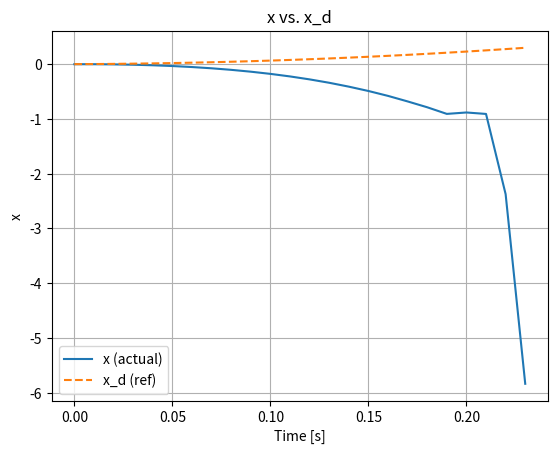
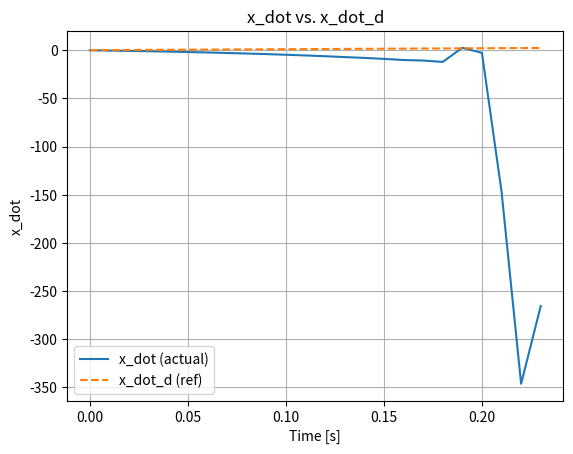
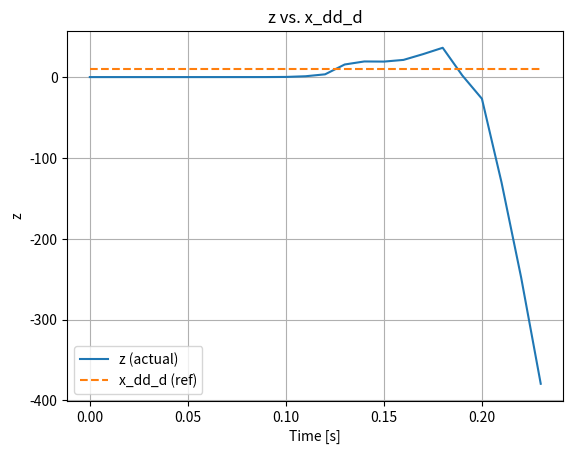
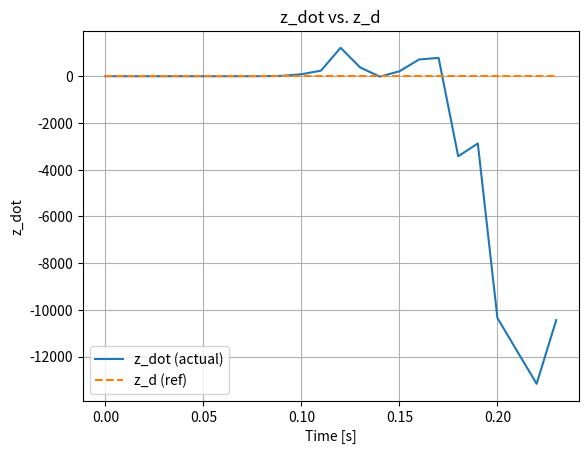
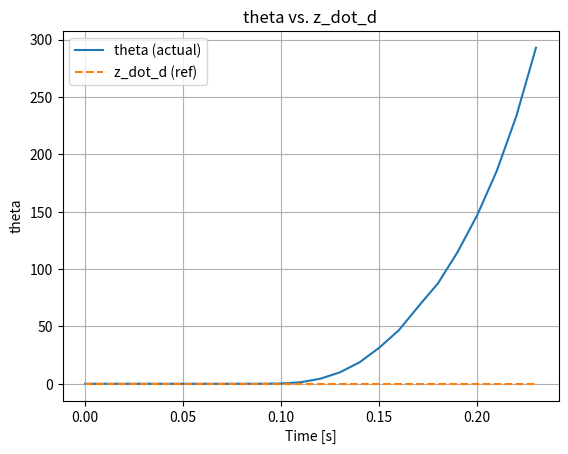
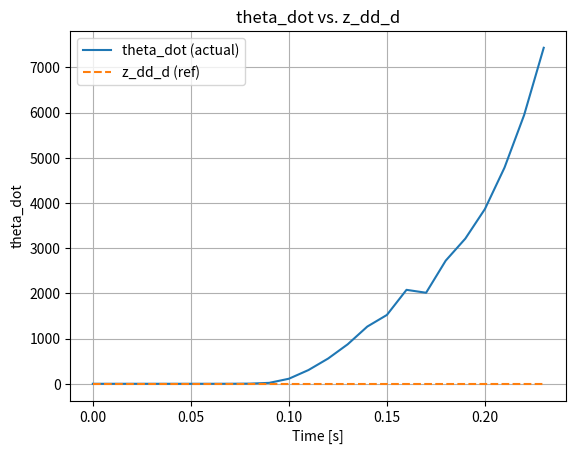

Generate these figures, in order, with matplotlib:
import numpy as np
import matplotlib.pyplot as plt

I_y = 3100 # kg*m^2
x_cm = 4.18 # m
l = x_cm
C_D = 0.1 
C_L = 0.034
g = 9.81 # m/s^2
I_sp0 = 300 # s
m0 = 1250
m_empty = 600

dt = 0.01

def altitude_to_pressure(altitude: float) -> float:
    return 101325 * np.exp(-altitude / 8500)

def thrust_to_mass_dot(thrust_input: np.ndarray, pressure: float) -> float:
    return - np.linalg.norm(thrust_input) / (I_sp0 * g) - (pressure * np.pi * 0.5**2) / (I_sp0 * g)

def f_a_input(state: np.ndarray) -> np.ndarray:
    x, x_dot, z, z_dot, theta, theta_dot = state
    velocity = np.sqrt(x_dot**2 + z_dot**2)
    q = 0.5 * 1.225 * velocity**2

    gamma = np.arctan2(x_dot, z_dot)
    alpha = theta - gamma

    C_A = C_D * np.cos(alpha) - C_L * np.sin(alpha)
    C_N = C_L * np.cos(alpha) + C_D * np.sin(alpha)

    S = np.pi * 0.5**2 # m^2

    return np.array([-q * C_A * S, -q * C_N * S])

def tau_a_input(state: np.ndarray, f_a_input: np.ndarray) -> float:
    x, x_dot, z, z_dot, theta, theta_dot = state
    f_ax, f_az = f_a_input
    # Center of pressure
    x_cp = 7.11 # m
    d = 0.5 # m

    tau_a = f_az * (x_cp - x_cm)

    return tau_a

def eom(t: float, state: np.ndarray, m: float, thrust_input: np.ndarray, f_a_input: np.ndarray, tau_a: float) -> np.ndarray:
    x, x_dot, z, z_dot, theta, theta_dot = state
    f_ax, f_az = f_a_input
    T_cos_mu, T_sin_mu = thrust_input

    dxdt = x_dot
    dx_dotdt = -g + f_ax / m + (np.cos(theta) * T_cos_mu + np.sin(theta) * T_sin_mu) / m
    dzdt = z_dot
    dz_dotdt = f_az / m + (-np.sin(theta) * T_cos_mu + np.cos(theta) * T_sin_mu) / m
    dthetadt = theta_dot
    dqdt = tau_a / I_y + (l * T_sin_mu) / I_y

    return np.array([dxdt, dx_dotdt, dzdt, dz_dotdt, dthetadt, dqdt])

def u_in(t: float, state: np.ndarray, m: float, f_a_input: np.ndarray, tau_a: float, ref: np.ndarray, v_in: np.ndarray) -> np.ndarray:
    x, x_dot, z, z_dot, theta, theta_dot = state
    f_ax, f_az = f_a_input
    x_d, x_dot_d, x_dd_d, z_d, z_dot_d, z_dd_d, theta_d, theta_dot_d, theta_dd_d = ref

    Lambda = np.array([[np.cos(theta)/m, np.sin(theta)/m],[0, l/I_y]])
    b = np.array([[-g + f_ax/m - x_dd_d], [tau_a/I_y - theta_dd_d]])

    v_in = np.reshape(v_in, (2, 1))
    u_in = np.linalg.inv(Lambda) @ b + np.linalg.inv(Lambda) @ v_in

    return u_in.T

def v_in(t: float, state: np.ndarray, ref: np.ndarray, k_1_x: float = 2.5, k_2_x: float = 4.5, k_1_theta: float = 12, k_2_theta: float = 10) -> np.ndarray:
    x, x_dot, z, z_dot, theta, theta_dot = state
    x_d, x_dot_d, x_dd_d, z_d, z_dot_d, z_dd_d, theta_d, theta_dot_d, theta_dd_d = ref

    e_x = x_d - x
    e_x_dot = x_dot_d - x_dot
    e_theta = theta_d - theta
    e_theta_dot = theta_dot_d - theta_dot

    return np.array([[
        -(1 + k_1_x*k_2_x) * e_x - (k_1_x + k_2_x) * e_x_dot
    ], [
        -(1 + k_1_theta*k_2_theta) * e_theta - (k_1_theta + k_2_theta) * e_theta_dot
    ]])

def theta_ref_from_u_out(t: float, state: np.ndarray, ref: np.ndarray, mass: float, f_a_input: np.ndarray, tau_a: float, u_out: float) -> np.ndarray:
    x, x_dot, z, z_dot, theta, theta_dot = state
    f_ax, f_az = f_a_input
    x_d, x_dot_d, x_dd_d, z_d, z_dot_d, z_dd_d, theta_d, theta_dot_d, theta_dd_d = ref

    a = -g + f_ax/mass - x_dd_d
    b = (I_y * theta_dd_d - tau_a)/(mass * l)

    theta_d_new = np.arccos(b/(np.sqrt(a**2 + u_out**2))) + np.arctan2(a, -u_out)
    theta_dot_d_new = (theta_d_new - theta_d)/dt
    theta_dd_d_new = (theta_dot_d_new - theta_dot_d)/dt

    return np.array([
        theta_d_new, theta_dot_d_new, theta_dd_d_new
    ])

def u_out(t: float, state: np.ndarray, m: float, f_a_input: np.ndarray, ref: np.ndarray, v_out: float) -> float:
    x, x_dot, z, z_dot, theta, theta_dot = state
    f_ax, f_az = f_a_input
    x_d, x_dot_d, x_dd_d, z_d, z_dot_d, z_dd_d, theta_d, theta_dot_d, theta_dd_d = ref

    u_out = z_dd_d - f_az/m + v_out

    return u_out

def v_out(t: float, state: np.ndarray, ref: np.ndarray, k_z: float = 0.61, k_z_dot: float = 1.11, k_i: float = 0.13) -> float:
    x, x_dot, z, z_dot, theta, theta_dot = state
    x_d, x_dot_d, x_dd_d, z_d, z_dot_d, z_dd_d, theta_d, theta_dot_d, theta_dd_d = ref

    e_z = z_d - z
    e_z_dot = z_dot_d - z_dot

    v_out = -k_z * e_z - k_z_dot * e_z_dot

    return v_out

def x_dd_ref(t: float) -> float:
    if t < 0:
        return 0.0
    elif t <= 30.0:
        return 10.0
    elif t <= 60.0:
        return 2.5*np.cos(2*np.pi*t/30.0)
    else:
        return 10.0
    
x_d = 0.0
x_dot_d = 0.0
x_dd_d = 0.0
z_d = 0.0
z_dot_d = 0.0
z_dd_d = 0.0
theta_d = 0.0
theta_dot_d = 0.0
theta_dd_d = 0.0

mass = m0
state = np.array([0.0, 0.0, 0.0, 0.0, 0.0, 0.0]) # [x, x_dot, z, z_dot, theta, theta_dot]
thrust_input = np.array([0.0, 0.0]) # [T_cos_mu, T_sin_mu]

t = 0.0

time_hist = []
state_hist = []
ref_hist = []

while mass > m_empty:
    time_hist.append(t)
    # Compute reference trajectory
    x_dd_d = x_dd_ref(t)
    x_dot_d += x_dd_d * dt
    x_d += x_dot_d * dt
    ref = np.array([
        x_d, x_dot_d, x_dd_d, z_d, z_dot_d, z_dd_d, theta_d, theta_dot_d, theta_dd_d
    ])
    state_hist.append(state.copy())
    ref_hist.append(ref.copy())

    pressure = altitude_to_pressure(state[2])
    mass_dot = thrust_to_mass_dot(thrust_input, pressure)
    mass += mass_dot

    f_a = f_a_input(state)
    tau_a = tau_a_input(state, f_a)

    v_out_val = v_out(t, state, ref)
    u_out_val = u_out(t, state, mass, f_a, ref, v_out_val)


    theta_d_triplet = theta_ref_from_u_out(t, state, ref, mass, f_a, tau_a, u_out_val)
    ref[6:9] = theta_d_triplet

    v_in_val = v_in(t, state, ref)
    u_in_val = u_in(t, state, mass, f_a, tau_a, ref, v_in_val)

    state_dot = eom(t, state, mass, u_in_val[0], f_a, tau_a)
    state += state_dot * dt

    t += dt
print("Reached end of loop!")

time_hist = np.array(time_hist)
state_hist = np.array(state_hist)
ref_hist = np.array(ref_hist)

# Labels for plotting
state_labels = ['x', 'x_dot', 'z', 'z_dot', 'theta', 'theta_dot']
ref_labels   = ['x_d', 'x_dot_d', 'x_dd_d', 'z_d', 'z_dot_d', 'z_dd_d', 'theta_d', 'theta_dot_d', 'theta_dd_d']

# Plot states vs. references
for i, label in enumerate(state_labels):
    plt.figure()
    plt.plot(time_hist, state_hist[:, i], label=f'{label} (actual)')
    plt.plot(time_hist, ref_hist[:, i], '--', label=f'{ref_labels[i]} (ref)')
    plt.xlabel('Time [s]')
    plt.ylabel(label)
    plt.title(f'{label} vs. {ref_labels[i]}')
    plt.legend()
    plt.grid(True)
    plt.show()
